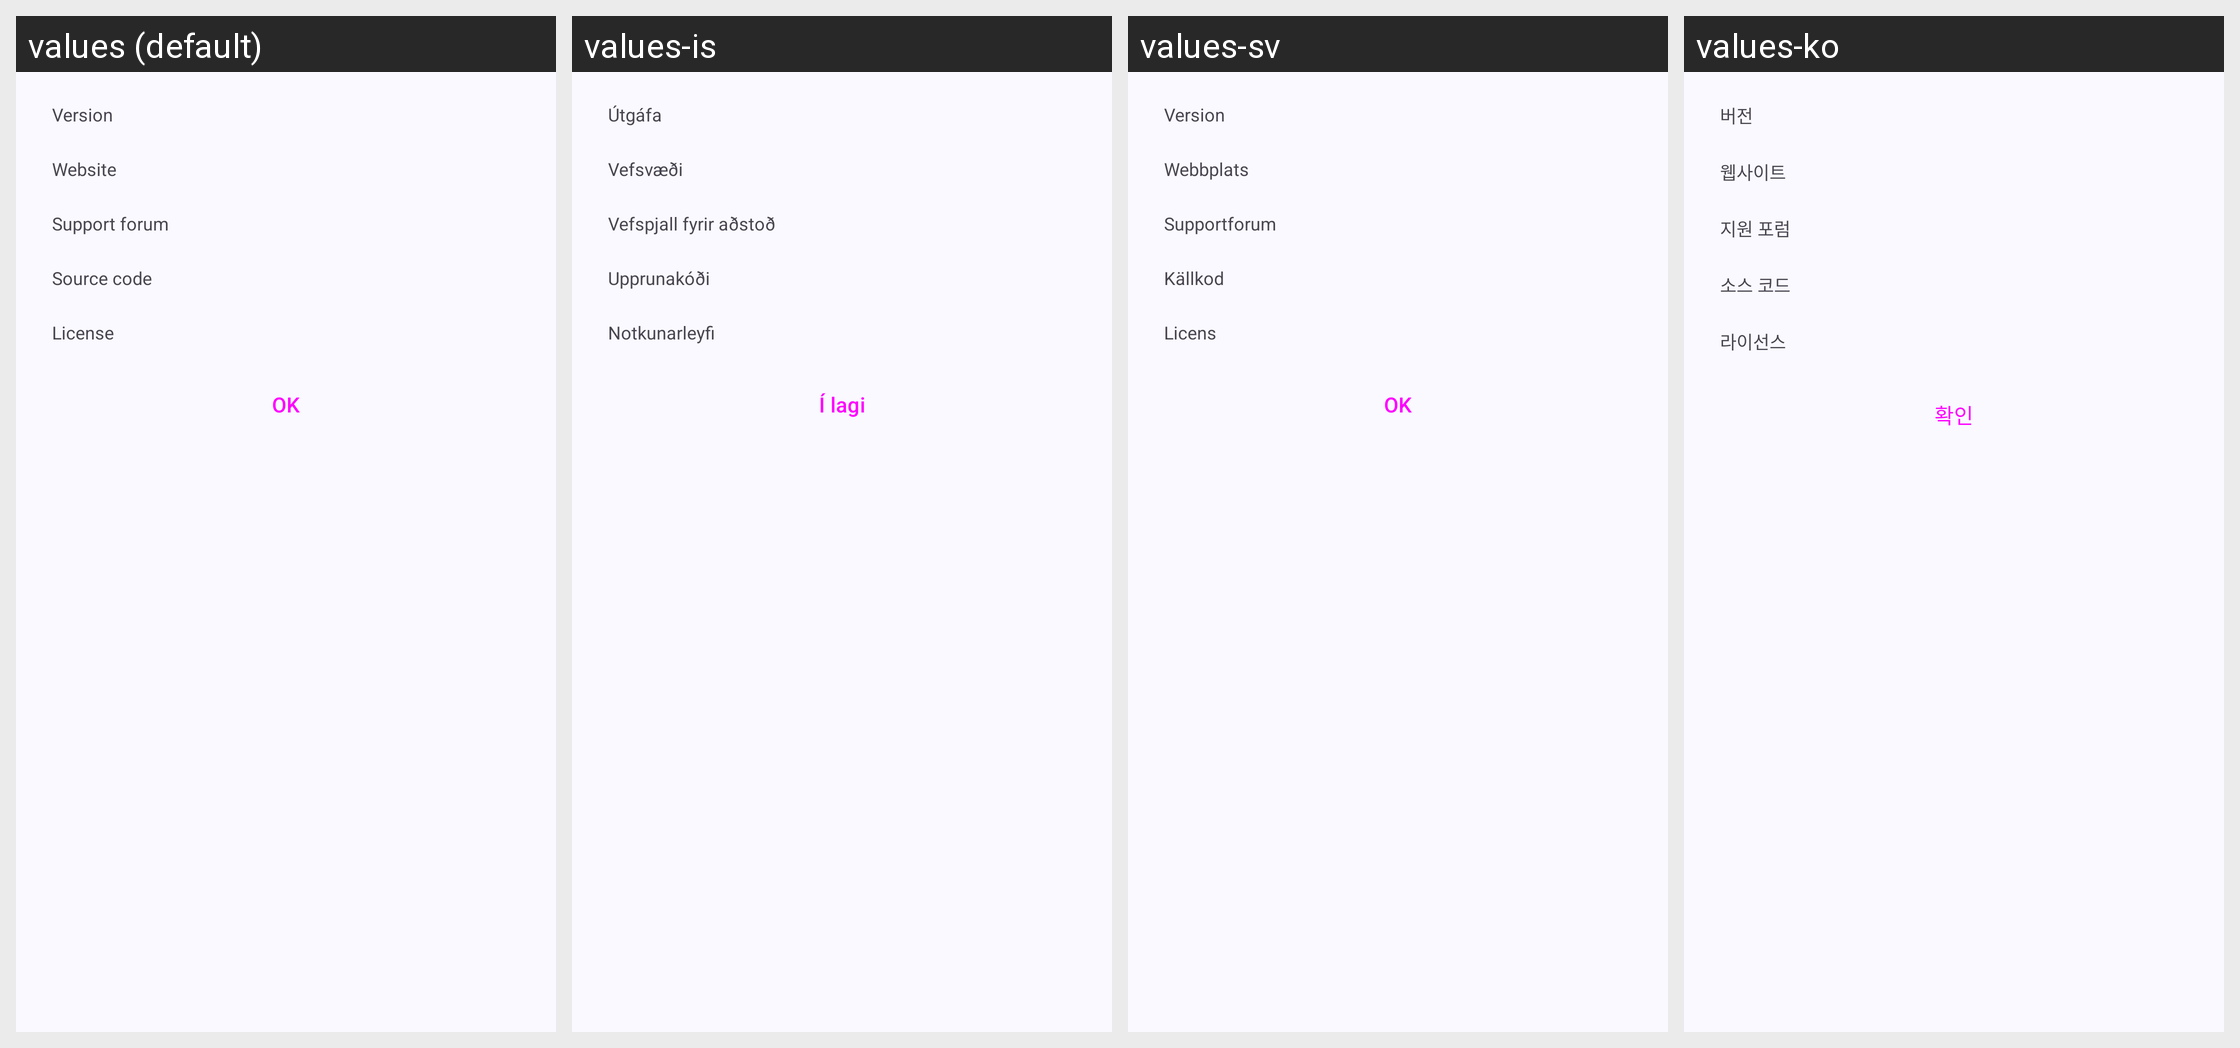

This grid shows one Android layout under several languages. Give, for every string resource on the screen, its name, the default text and each shown locale's text.
Android screen res/layout/about.xml rendered under 4 locales, left to right: values (default), values-is, values-sv, values-ko. Device: Nexus 5 (rendered at 1080×1920; each locale shown at half size, 540×960, under a caption strip naming it); theme Theme.App.
Other locales in the repository, not shown: values-af, values-ar, values-ast, values-az, values-be, values-bg, values-bo, values-ca, values-cs, values-cy, values-da, values-de, values-el, values-eo, values-es, values-et, values-eu, values-fa, values-fi, values-fr, values-gl, values-he, values-hi, values-hr, values-hu, values-hy, values-id, values-it, values-ja, values-kab, values-kk, values-kn, values-lt, values-lv, values-ml, values-my, values-nb, values-nl, values-nl-rBE, values-pl, values-pt-rBR, values-pt-rPT, values-ro, values-ru, values-sc, values-sk, values-sl, values-sn, values-sq, values-sr, values-ta, values-te, values-tr, values-ug, values-uk, values-vi, values-zh-rCN, values-zh-rHK, values-zh-rTW.
Strings drawn on this screen, with the default value and each locale's value (text and hints the layout hard-codes, and strings that could not be matched under every locale, appear in the picture but are not listed):

about_version
  values: Version
  values-is: Útgáfa
  values-sv: Version
  values-ko: 버전

about_site
  values: Website
  values-is: Vefsvæði
  values-sv: Webbplats
  values-ko: 웹사이트

about_forum
  values: Support forum
  values-is: Vefspjall fyrir aðstoð
  values-sv: Supportforum
  values-ko: 지원 포럼

about_source
  values: Source code
  values-is: Upprunakóði
  values-sv: Källkod
  values-ko: 소스 코드

about_license
  values: License
  values-is: Notkunarleyfi
  values-sv: Licens
  values-ko: 라이선스

ok
  values: OK
  values-is: Í lagi
  values-sv: OK
  values-ko: 확인
